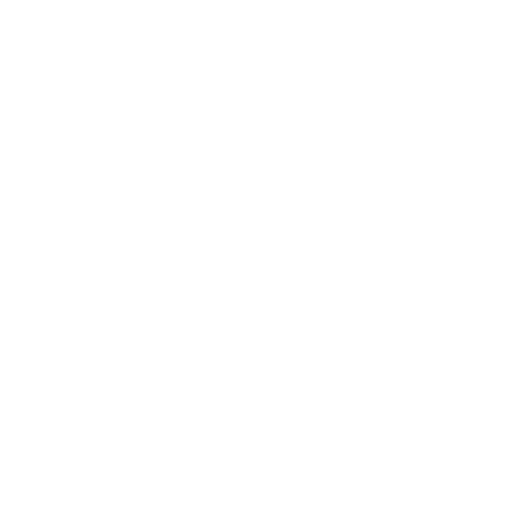
t = 0.00 s
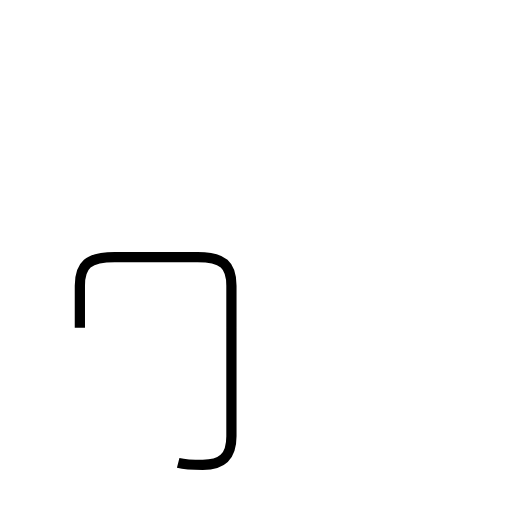
t = 1.32 s
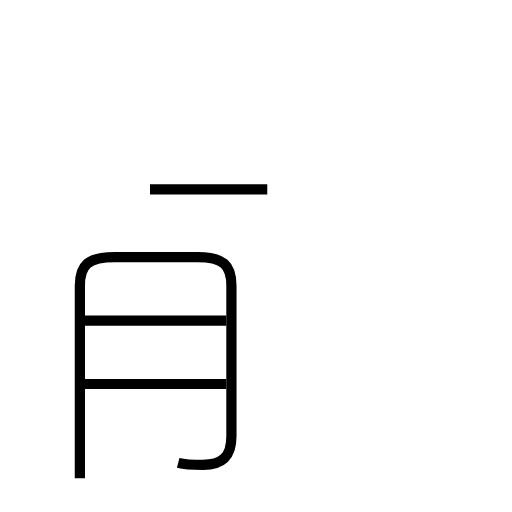
t = 2.94 s
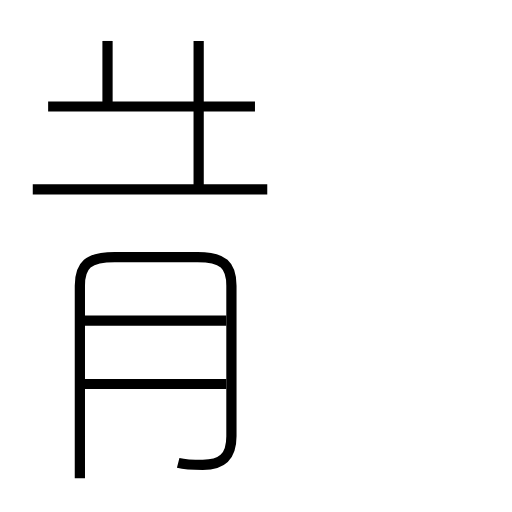
t = 4.52 s
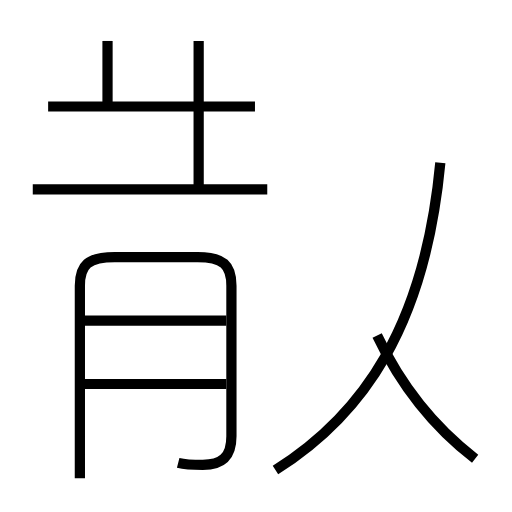
t = 6.05 s
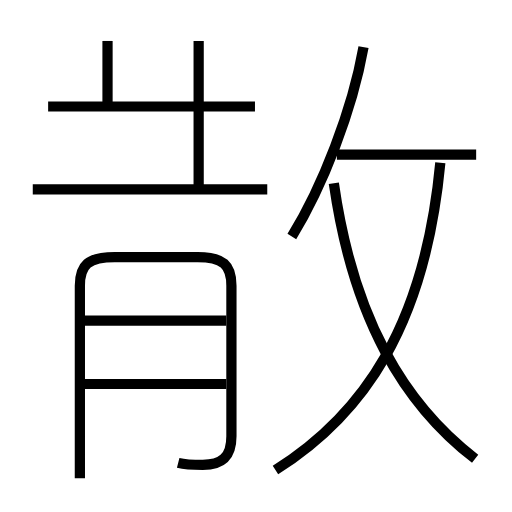
t = 7.52 s

The animated SVG that drew these frames (rendered in a browser with its animation timeline set to each time). Animation: 11 SMIL elements (animate=11); one cycle of 7.52 s.

<?xml version='1.0' encoding='utf-8'?>
<svg viewBox="0.0 -6.0 50.0 50.0" version="1.1" xmlns="http://www.w3.org/2000/svg"><rect x="-1000" y="-1000" width="2000" height="2000" stroke="white" fill="white" /><g style="fill:none;stroke:#000000;stroke-width:1"><path d="M 17.4 1.2 C 18.2 1.4 18.9 1.4 19.8 1.4 C 21.6 1.4 22.6 0.7 22.6 -1.4 L 22.6 -16.1 C 22.6 -18.1 21.8 -18.9 19.3 -18.9 L 11.2 -18.9 C 8.6 -18.9 7.8 -18.1 7.8 -16.1 L 7.8 2.7 " transform="translate(0.0 38.0)" stroke-dasharray="58.8143279343862" stroke-dashoffset="58.8143279343862"><animate attributeName="stroke-dashoffset" from="58.8143279343862" to="0" dur="1.764429838031586s" begin="0s" fill="freeze" /></path><path d="M 22.1 -6.5 L 8.2 -6.5 " transform="translate(0.0 38.0)" stroke-dasharray="13.900000000000002" stroke-dashoffset="13.900000000000002"><animate attributeName="stroke-dashoffset" from="13.900000000000002" to="0" dur="0.41700000000000004s" begin="1.764429838031586s" fill="freeze" /></path><path d="M 22.1 -12.7 L 8.2 -12.7 " transform="translate(0.0 38.0)" stroke-dasharray="13.900000000000002" stroke-dashoffset="13.900000000000002"><animate attributeName="stroke-dashoffset" from="13.900000000000002" to="0" dur="0.41700000000000004s" begin="2.181429838031586s" fill="freeze" /></path><path d="M 26.1 -25.5 L 3.2 -25.5 " transform="translate(0.0 38.0)" stroke-dasharray="22.900000000000002" stroke-dashoffset="22.900000000000002"><animate attributeName="stroke-dashoffset" from="22.900000000000002" to="0" dur="0.687s" begin="2.598429838031586s" fill="freeze" /></path><path d="M 10.5 -33.5 L 10.5 -40.0 " transform="translate(0.0 38.0)" stroke-dasharray="6.5" stroke-dashoffset="6.5"><animate attributeName="stroke-dashoffset" from="6.5" to="0" dur="0.195s" begin="3.285429838031586s" fill="freeze" /></path><path d="M 24.9 -33.6 L 4.7 -33.6 " transform="translate(0.0 38.0)" stroke-dasharray="20.2" stroke-dashoffset="20.2"><animate attributeName="stroke-dashoffset" from="20.2" to="0" dur="0.606s" begin="3.480429838031586s" fill="freeze" /></path><path d="M 19.4 -25.6 L 19.4 -40.0 " transform="translate(0.0 38.0)" stroke-dasharray="14.399999999999999" stroke-dashoffset="14.399999999999999"><animate attributeName="stroke-dashoffset" from="14.399999999999999" to="0" dur="0.43199999999999994s" begin="4.086429838031586s" fill="freeze" /></path><path d="M 26.9 1.9 C 35.5 -3.5 41.5 -12.2 43.0 -28.1 " transform="translate(0.0 38.0)" stroke-dasharray="35.398649829447706" stroke-dashoffset="35.398649829447706"><animate attributeName="stroke-dashoffset" from="35.398649829447706" to="0" dur="1.0619594948834312s" begin="4.518429838031587s" fill="freeze" /></path><path d="M 46.4 0.8 C 39.5 -4.5 34.5 -12.8 32.6 -26.1 " transform="translate(0.0 38.0)" stroke-dasharray="31.03887385111521" stroke-dashoffset="31.03887385111521"><animate attributeName="stroke-dashoffset" from="31.03887385111521" to="0" dur="0.9311662155334562s" begin="5.580389332915018s" fill="freeze" /></path><path d="M 28.5 -20.9 C 31.5 -25.8 34.4 -33.2 35.5 -39.4 " transform="translate(0.0 38.0)" stroke-dasharray="19.878734045046695" stroke-dashoffset="19.878734045046695"><animate attributeName="stroke-dashoffset" from="19.878734045046695" to="0" dur="0.5963620213514008s" begin="6.511555548448474s" fill="freeze" /></path><path d="M 46.5 -28.9 L 32.9 -28.9" transform="translate(0.0 38.0)" stroke-dasharray="13.600000000000001" stroke-dashoffset="13.600000000000001"><animate attributeName="stroke-dashoffset" from="13.600000000000001" to="0" dur="0.40800000000000003s" begin="7.107917569799874s" fill="freeze" /></path></g></svg>
